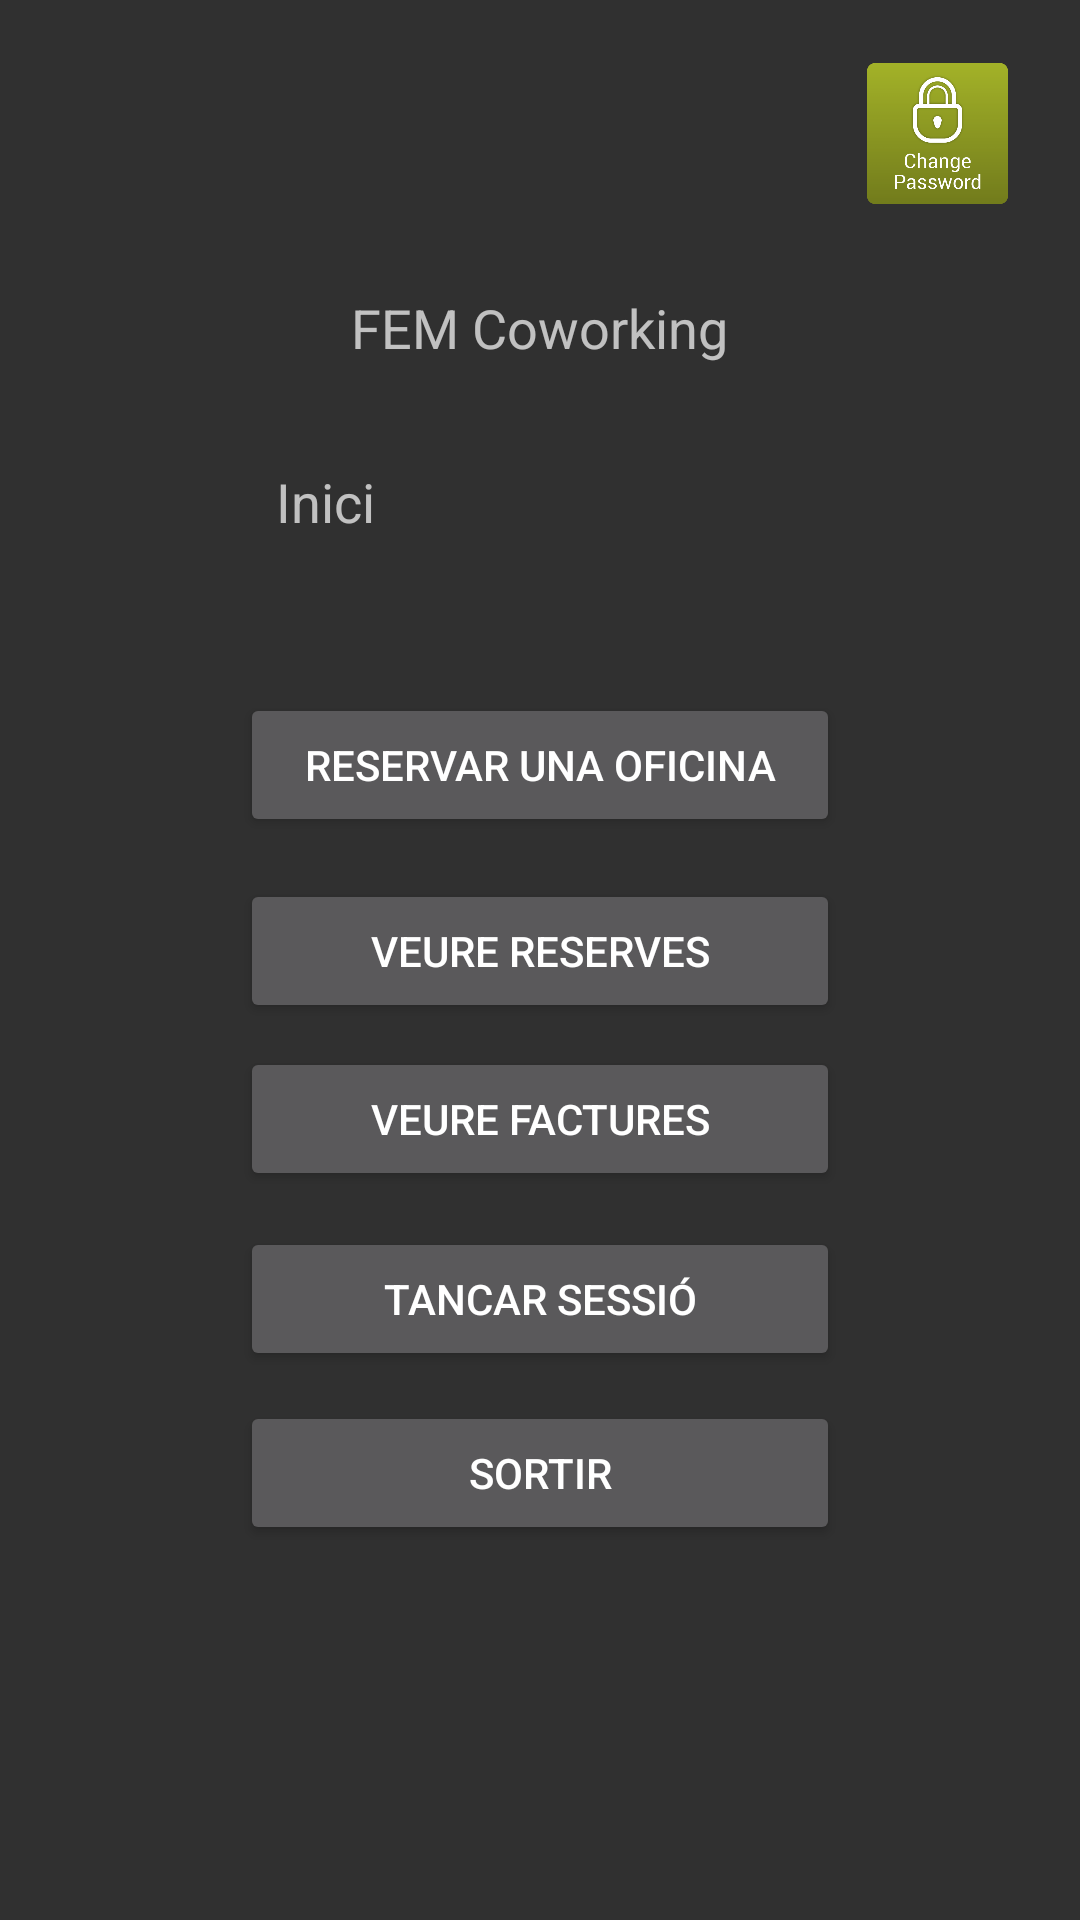

Write the Android layout XML for this screen, with the resource values it uses.
<!-- AndroidManifest.xml: application theme Theme.AppCompat -->
<!-- res/layout/activity_user.xml -->
<?xml version="1.0" encoding="utf-8"?>
<RelativeLayout xmlns:android="http://schemas.android.com/apk/res/android"
    xmlns:app="http://schemas.android.com/apk/res-auto"
    xmlns:tools="http://schemas.android.com/tools"
    android:layout_width="match_parent"
    android:layout_height="match_parent"
    tools:context="aymerich.ioc.cat.tea2_clientm_aymerichs.activities.MainActivity">


    <Button
        android:id="@+id/b_reservar_sales_user"
        android:layout_width="200dp"
        android:layout_height="wrap_content"
        android:layout_alignParentTop="true"
        android:layout_centerHorizontal="true"
        android:layout_marginTop="231dp"
        android:text="@string/reservar_sales" />

    <Button
        android:id="@+id/b_veure_reserves_user"
        android:layout_width="200dp"
        android:layout_height="wrap_content"
        android:layout_below="@+id/b_reservar_sales_user"
        android:layout_centerHorizontal="true"
        android:layout_marginTop="14dp"
        android:text="@string/veure_reserves_user" />


    <Button
        android:id="@+id/b_logout_user"
        android:layout_width="200dp"
        android:layout_height="wrap_content"
        android:layout_alignParentTop="true"
        android:layout_centerHorizontal="true"
        android:layout_marginTop="409dp"
        android:text="@string/tancar_sessi" />

    <Button
        android:id="@+id/b_veure_factures"
        android:layout_width="200dp"
        android:layout_height="wrap_content"
        android:layout_alignParentTop="true"
        android:layout_centerInParent="true"
        android:layout_marginTop="349dp"
        android:text="@string/veure_factures" />

    <Button
        android:id="@+id/b_sortida_user"
        android:layout_width="200dp"
        android:layout_height="wrap_content"
        android:layout_alignParentTop="true"
        android:layout_centerHorizontal="true"
        android:layout_marginTop="467dp"
        android:text="@string/sortir" />

    <TextView
        android:id="@+id/reserves_tv"
        android:layout_width="50dp"
        android:layout_height="wrap_content"
        android:layout_alignParentTop="true"
        android:layout_alignParentEnd="true"
        android:layout_alignParentRight="true"
        android:layout_centerHorizontal="true"
        android:layout_marginTop="155dp"
        android:layout_marginEnd="218dp"
        android:layout_marginRight="218dp"
        android:text="@string/inici"
        android:textSize="18sp" />

    <TextView
        android:id="@+id/tv_titol_user"
        android:layout_width="wrap_content"
        android:layout_height="wrap_content"
        android:layout_alignParentTop="true"
        android:layout_centerHorizontal="true"
        android:layout_marginTop="97dp"
        android:text="@string/fem_coworking_user"
        android:textSize="18sp"
        android:textAlignment="center"
        android:gravity="center_horizontal" />

    <TextView
        android:id="@+id/nom_usuari_user"
        android:layout_width="wrap_content"
        android:layout_height="wrap_content"
        android:layout_alignParentStart="true"
        android:layout_alignParentLeft="true"
        android:layout_alignParentTop="true"
        android:layout_marginStart="11dp"
        android:layout_marginLeft="11dp"
        android:layout_marginTop="32dp" />

    <EditText
        android:id="@+id/et_canvi_pass_user"
        android:layout_width="wrap_content"
        android:layout_height="wrap_content"
        android:layout_alignParentTop="true"
        android:layout_centerHorizontal="true"
        android:layout_marginTop="175dp"
        android:ems="10"
        android:inputType="textPassword"
        android:visibility="invisible" />

    <EditText
        android:id="@+id/et_canvi_pass_confirmar_user"
        android:layout_width="wrap_content"
        android:layout_height="wrap_content"
        android:layout_alignParentTop="true"
        android:layout_centerHorizontal="true"
        android:layout_marginTop="231dp"
        android:ems="10"
        android:inputType="textPassword"
        android:visibility="invisible" />

    <Button
        android:id="@+id/bt_enviar_user"
        android:layout_width="wrap_content"
        android:layout_height="wrap_content"
        android:layout_below="@+id/et_canvi_pass_user"
        android:layout_centerHorizontal="true"
        android:layout_marginTop="78dp"
        android:text="@string/enviar"
        android:visibility="invisible" />

    <Button
        android:id="@+id/bt_cancelar_user"
        android:layout_width="wrap_content"
        android:layout_height="wrap_content"
        android:layout_below="@+id/bt_enviar_user"
        android:layout_centerHorizontal="true"
        android:layout_marginTop="16dp"
        android:text="@string/cancelar"
        android:visibility="invisible" />

    <TextView
        android:id="@+id/introduex_pass_tv_user"
        android:layout_width="wrap_content"
        android:layout_height="wrap_content"
        android:layout_alignParentStart="true"
        android:layout_alignParentLeft="true"
        android:layout_alignParentTop="true"
        android:layout_marginStart="94dp"
        android:layout_marginLeft="94dp"
        android:layout_marginTop="140dp"
        android:text="@string/introdueix_la_nova_contrasenya"
        android:visibility="invisible" />

    <ImageView
        android:id="@+id/iv_canviar_contrasenya_user"
        android:layout_width="53dp"
        android:layout_height="47dp"
        android:layout_alignParentTop="true"
        android:layout_alignParentEnd="true"
        android:layout_marginTop="21dp"
        android:layout_marginEnd="21dp"
        android:clickable="true"
        app:srcCompat="@drawable/unnamed" />

</RelativeLayout>
<!-- resources referenced by this layout -->
<resources>
  <!-- drawable unnamed: png bitmap (drawable, 31839 bytes) -->
  <string name="cancelar">Cancelar</string>
  <string name="enviar">Enviar</string>
  <string name="fem_coworking_user">FEM Coworking</string>
  <string name="inici">Inici</string>
  <string name="introdueix_la_nova_contrasenya">Introdueix la nova contrasenya</string>
  <string name="reservar_sales">Reservar una Oficina</string>
  <string name="sortir">Sortir</string>
  <string name="tancar_sessi">Tancar Sessió</string>
  <string name="veure_factures">Veure Factures</string>
  <string name="veure_reserves_user">veure reserves</string>
</resources>
